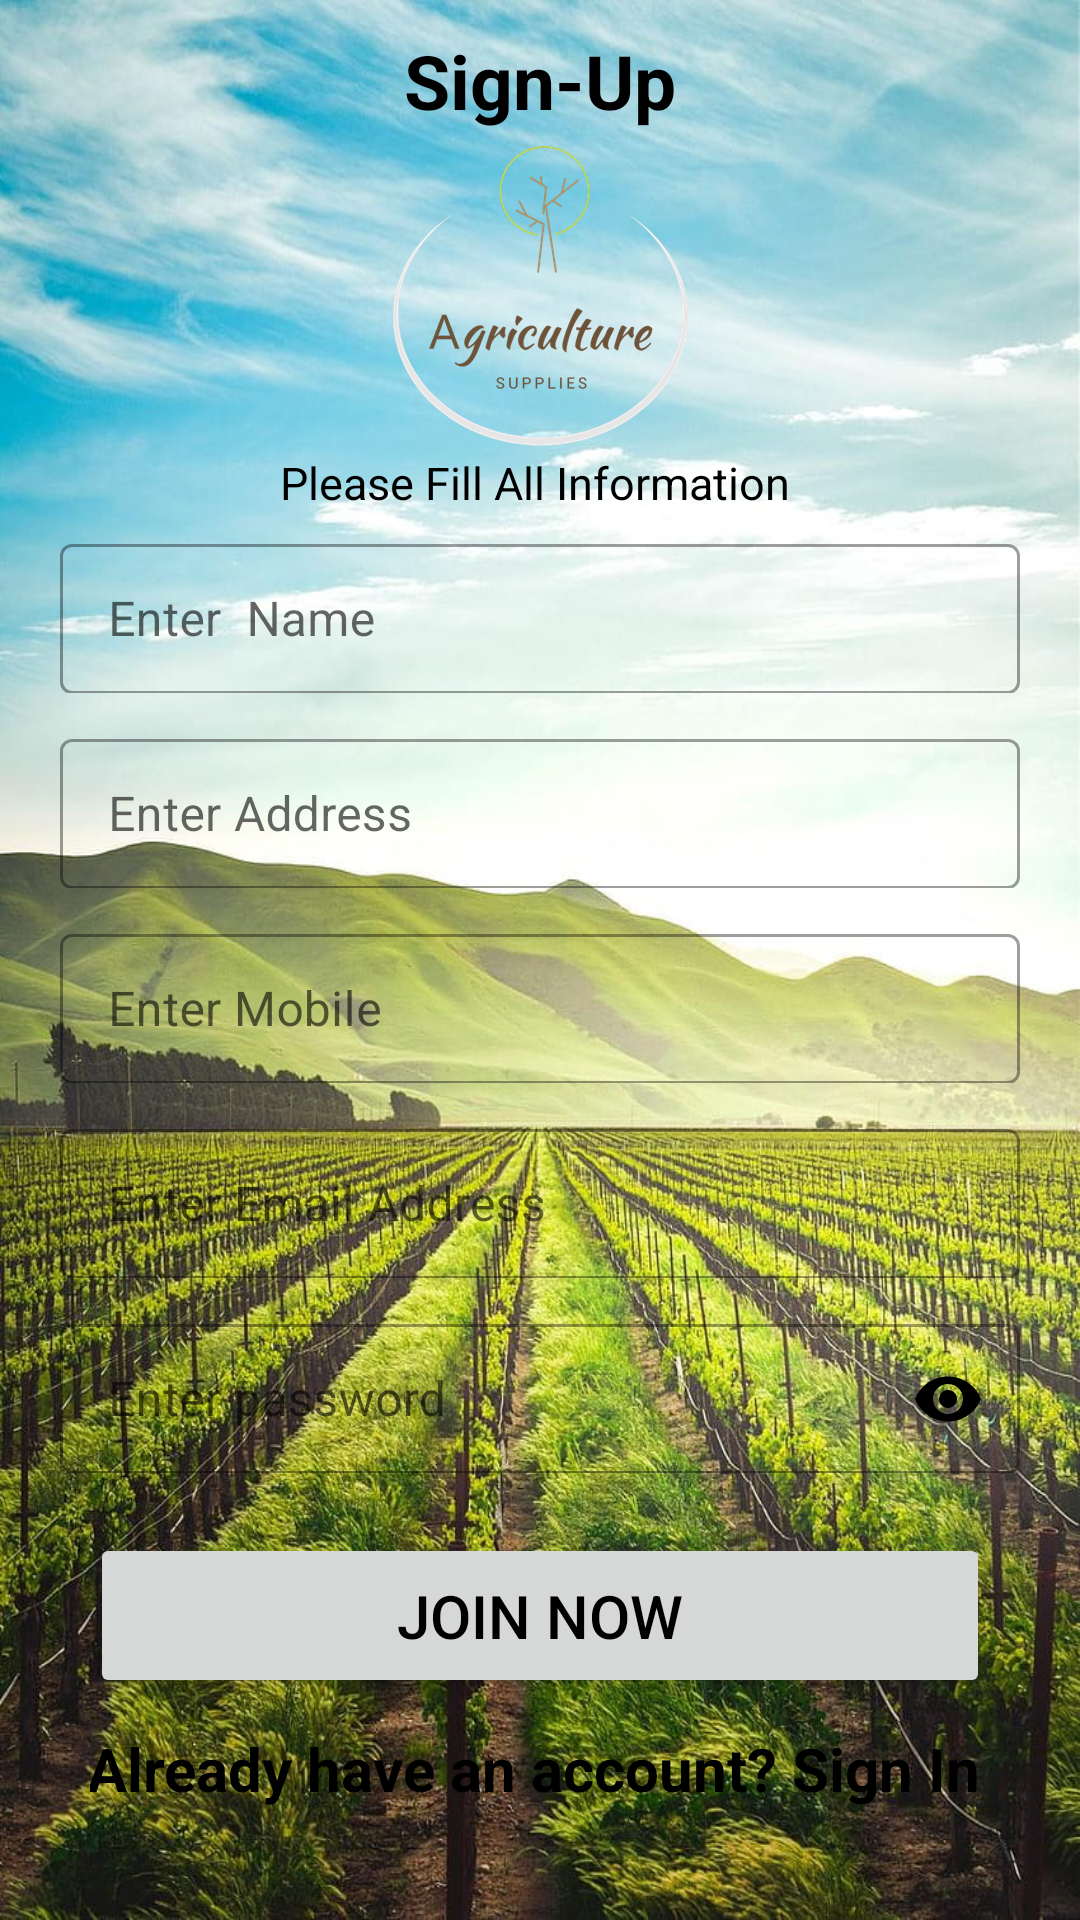

Android layout source for this screen:
<!-- AndroidManifest.xml: application theme Theme.FarmerAPP -->
<!-- res/layout/activity_farmer_signup.xml -->
<?xml version="1.0" encoding="utf-8"?>
<LinearLayout xmlns:android="http://schemas.android.com/apk/res/android"
    xmlns:app="http://schemas.android.com/apk/res-auto"
    xmlns:tools="http://schemas.android.com/tools"
    android:layout_width="match_parent"
    android:layout_height="match_parent"
    android:orientation="vertical"
  android:background="@drawable/logo">


    <TextView
        android:layout_width="match_parent"
        android:layout_height="wrap_content"
        android:text="Sign-Up"
        android:textStyle="bold"
        android:textSize="25dp"
        android:textColor="@color/black"
        android:layout_marginTop="10dp"
        android:gravity="center"/>



    <ImageView
        android:layout_width="100dp"
        android:layout_height="100dp"
        android:layout_gravity="center"
        android:layout_marginTop="5dp"
        android:src="@drawable/ab"
        />
    <TextView
        android:layout_width="300dp"
        android:layout_height="wrap_content"
        android:text="Please Fill All Information "
        android:layout_gravity="center_horizontal"
        android:textSize="15dp"
        android:textColor="@color/black"
        android:layout_marginTop="2dp"
        android:gravity="center"/>

    <ScrollView
        android:layout_width="match_parent"
        android:layout_height="match_parent">
    <LinearLayout
        android:layout_width="match_parent"
        android:layout_height="match_parent"
        android:gravity="center_horizontal"
        android:orientation="vertical"
        >

        <com.google.android.material.textfield.TextInputLayout
            style="@style/Widget.MaterialComponents.TextInputLayout.OutlinedBox"
            android:layout_width="320dp"
            android:id="@+id/txt_anaame"
            android:layout_height="55dp"
            android:layout_marginTop="5dp"
            android:hint="Enter  Name"

            app:errorEnabled="true">

            <com.google.android.material.textfield.TextInputEditText
                android:id="@+id/txt_aaname"
                android:layout_width="match_parent"
                android:layout_height="50dp" />

        </com.google.android.material.textfield.TextInputLayout>

        <com.google.android.material.textfield.TextInputLayout
            style="@style/Widget.MaterialComponents.TextInputLayout.OutlinedBox"
            android:layout_width="320dp"
            android:layout_marginTop="10dp"
            android:id="@+id/companyname"
            android:layout_height="55dp"

            android:hint="Enter Address"

            app:errorEnabled="true">

            <com.google.android.material.textfield.TextInputEditText
                android:id="@+id/txtaaaddress"

                android:layout_width="match_parent"

                android:layout_height="50dp" />

        </com.google.android.material.textfield.TextInputLayout>
        <com.google.android.material.textfield.TextInputLayout
            style="@style/Widget.MaterialComponents.TextInputLayout.OutlinedBox"
            android:layout_width="320dp"
            android:id="@+id/mobile"
            android:layout_height="55dp"
            android:layout_marginTop="10dp"
            android:hint="Enter Mobile"
            app:errorEnabled="true">

            <com.google.android.material.textfield.TextInputEditText
                android:id="@+id/txt_aamobile"
                android:inputType="number"
                android:maxLength="10"
                android:layout_width="match_parent"
                android:layout_height="50dp" />

        </com.google.android.material.textfield.TextInputLayout>


        <com.google.android.material.textfield.TextInputLayout
            style="@style/Widget.MaterialComponents.TextInputLayout.OutlinedBox"
            android:layout_width="320dp"
            android:id="@+id/email"
            android:layout_height="55dp"
            android:layout_marginTop="10dp"
            android:hint="Enter Email Address"

            app:errorEnabled="true">

            <com.google.android.material.textfield.TextInputEditText
                android:id="@+id/txt_aaemail"

                android:layout_width="match_parent"

                android:layout_height="50dp" />

        </com.google.android.material.textfield.TextInputLayout>

        <com.google.android.material.textfield.TextInputLayout
            style="@style/Widget.MaterialComponents.TextInputLayout.OutlinedBox.Dense"
            android:layout_width="320dp"
            android:id="@+id/password_field_input_layout"
            android:layout_height="55dp"

            android:hint="Enter password"
            app:errorEnabled="true"
            android:layout_marginTop="10dp"
            app:endIconMode="password_toggle"
            app:endIconTint="@android:color/black">

            <com.google.android.material.textfield.TextInputEditText
                android:id="@+id/txt_aapassword"
                android:layout_width="match_parent"
                android:layout_height="50dp"
                android:inputType="textPassword"/>

        </com.google.android.material.textfield.TextInputLayout>


        <Button
            android:layout_width="300dp"
            android:layout_height="55dp"
            android:id="@+id/btn_aaffjoin"
            android:layout_gravity="center_horizontal"

            android:text="Join Now"
            android:textColor="@color/black"
            android:textSize="20dp"
            android:layout_marginTop="20dp"/>


        <TextView
            android:layout_width="300dp"
            android:layout_height="wrap_content"
            android:text="Already have an account? Sign In "
            android:layout_gravity="center_horizontal"
            android:textSize="20dp"
            android:textStyle="bold"
            android:id="@+id/txt_aaffilatersingin"
            android:textColor="@color/black"
            android:layout_marginTop="10dp"
            android:gravity="center"/>





    </LinearLayout>
    </ScrollView>
</LinearLayout>
<!-- resources referenced by this layout -->
<resources>
  <color name="black">#FF000000</color>
  <!-- drawable ab: png bitmap (drawable, 10785 bytes) -->
  <!-- drawable logo: jpg bitmap (drawable, 231351 bytes) -->
  <style name="Theme.FarmerAPP" parent="Theme.MaterialComponents.DayNight.DarkActionBar">
          
          <item name="colorPrimary">@color/purple_500</item>
          <item name="colorPrimaryVariant">@color/purple_700</item>
          <item name="colorOnPrimary">@color/white</item>
          
          <item name="colorSecondary">@color/teal_200</item>
          <item name="colorSecondaryVariant">@color/teal_700</item>
          <item name="colorOnSecondary">@color/black</item>
          
          <item name="android:statusBarColor">?attr/colorPrimaryVariant</item>
          
      </style>
  <color name="purple_500">#ADFF2F</color>
  <color name="purple_700">#FF3700B3</color>
  <color name="white">#FFFFFFFF</color>
  <color name="teal_200">#FF03DAC5</color>
  <color name="teal_700">#FF018786</color>
</resources>
